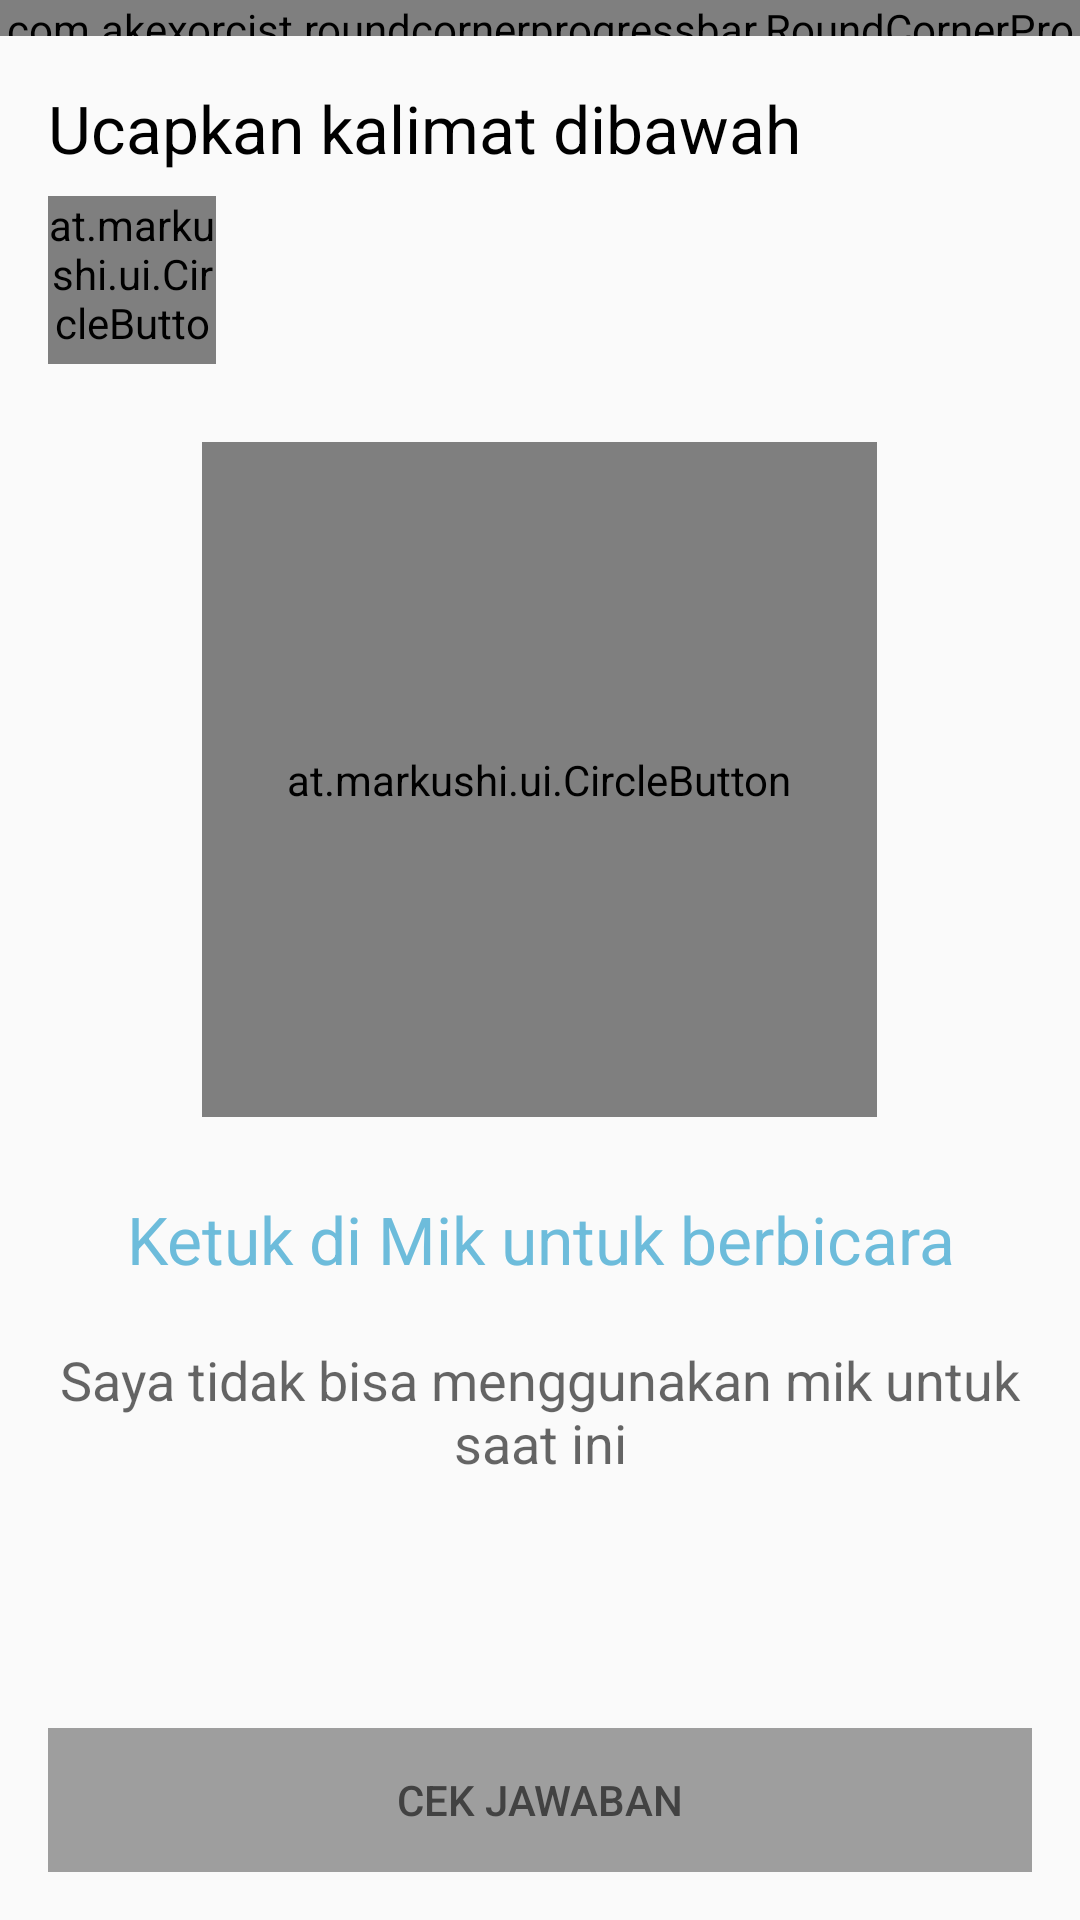

Reconstruct the res/layout file that produces this screen, plus the resources it refers to.
<!-- AndroidManifest.xml: application theme AppTheme -->
<!-- res/layout/fragment_speaking.xml -->
<?xml version="1.0" encoding="utf-8"?>
<LinearLayout xmlns:android="http://schemas.android.com/apk/res/android"
    xmlns:app="http://schemas.android.com/apk/res-auto"
    xmlns:tools="http://schemas.android.com/tools"
    android:layout_width="match_parent"
    android:layout_height="match_parent"
    android:orientation="vertical"
    tools:context="com.endrawan.dlingua.QuestionActivity">

    <com.akexorcist.roundcornerprogressbar.RoundCornerProgressBar
        android:id="@+id/mProgress"
        android:layout_width="match_parent"
        android:layout_height="12dp"
        app:rcBackgroundColor="#E9EAEC"
        app:rcProgress="40"
        app:rcProgressColor="#99CC00"
        app:rcRadius="0dp" />

    <RelativeLayout
        android:padding="16dp"
        android:layout_width="match_parent"
        android:layout_height="wrap_content">

        <TextView
            android:id="@+id/command"
            android:layout_width="wrap_content"
            android:layout_height="wrap_content"
            android:paddingBottom="8dp"
            android:text="Ucapkan kalimat dibawah"
            android:textAppearance="?android:attr/textAppearanceLarge"
            android:textColor="@color/colorBlack" />

        <LinearLayout
            android:layout_below="@+id/command"
            android:id="@+id/linearLayout"
            android:layout_width="match_parent"
            android:layout_height="wrap_content"
            android:gravity="center_vertical"
            android:orientation="horizontal">

            <at.markushi.ui.CircleButton
                android:id="@+id/BhearSentences"
                android:layout_width="56dip"
                android:layout_height="56dip"
                android:src="@drawable/ic_volume_up_black_24dp"
                android:tint="#fff"
                app:cb_color="#6DBCDB"
                app:cb_pressedRingWidth="8dip" />


            <TextView
                android:id="@+id/TVsentences"
                android:layout_width="wrap_content"
                android:layout_height="wrap_content"
                android:textAppearance="?android:attr/textAppearanceMedium"
                android:textColor="#2D3E50" />

        </LinearLayout>

        <at.markushi.ui.CircleButton
            android:id="@+id/Bspeak"
            android:layout_width="225dip"
            android:layout_height="225dip"
            android:layout_below="@+id/linearLayout"
            android:layout_centerHorizontal="true"
            android:layout_marginBottom="26dp"
            android:layout_marginTop="26dp"
            android:src="@drawable/ic_mic_black_96dp"
            android:tint="#fff"
            app:cb_color="#6DBCDB"
            app:cb_pressedRingWidth="8dip" />

        <TextView
            android:layout_below="@+id/Bspeak"
            android:id="@+id/textView"
            android:layout_width="match_parent"
            android:layout_height="wrap_content"
            android:gravity="center"
            android:text="Ketuk di Mik untuk berbicara"
            android:textAppearance="?android:attr/textAppearanceLarge"
            android:textColor="#6DBCDB" />

        <TextView
            android:id="@+id/cannotMic"
            android:layout_below="@+id/textView"
            android:layout_width="wrap_content"
            android:layout_height="wrap_content"
            android:layout_marginTop="20dp"
            android:gravity="center"
            android:text="Saya tidak bisa menggunakan mik untuk saat ini"
            android:textAppearance="?android:attr/textAppearanceMedium" />

        <Button
            android:id="@+id/Bcheck"
            android:layout_width="match_parent"
            android:layout_height="wrap_content"
            android:background="@color/colorButtonDead"
            android:text="@string/checkAnswer"
            android:textColor="@color/colorButtonTextDead"
            android:enabled="false"
            android:layout_alignParentBottom="true"/>

    </RelativeLayout>

</LinearLayout>
<!-- resources referenced by this layout -->
<resources>
  <color name="colorBlack">#000000</color>
  <color name="colorButtonDead">#9e9e9e</color>
  <color name="colorButtonTextDead">#424242</color>
  <string name="checkAnswer">CEK JAWABAN</string>
  <style name="AppTheme" parent="Theme.AppCompat.Light.NoActionBar">
          
          <item name="colorPrimary">@color/colorPrimary</item>
          <item name="colorPrimaryDark">@color/colorPrimaryDark</item>
          <item name="colorAccent">@color/colorBlue</item>
  
          <item name="android:textColorHint">@color/colorPlaceholder</item>
      </style>
  <color name="colorPrimary">#3F51B5</color>
  <color name="colorPrimaryDark">#303F9F</color>
  <color name="colorBlue">#42a5f5</color>
  <color name="colorPlaceholder">#D6DADB</color>
</resources>
